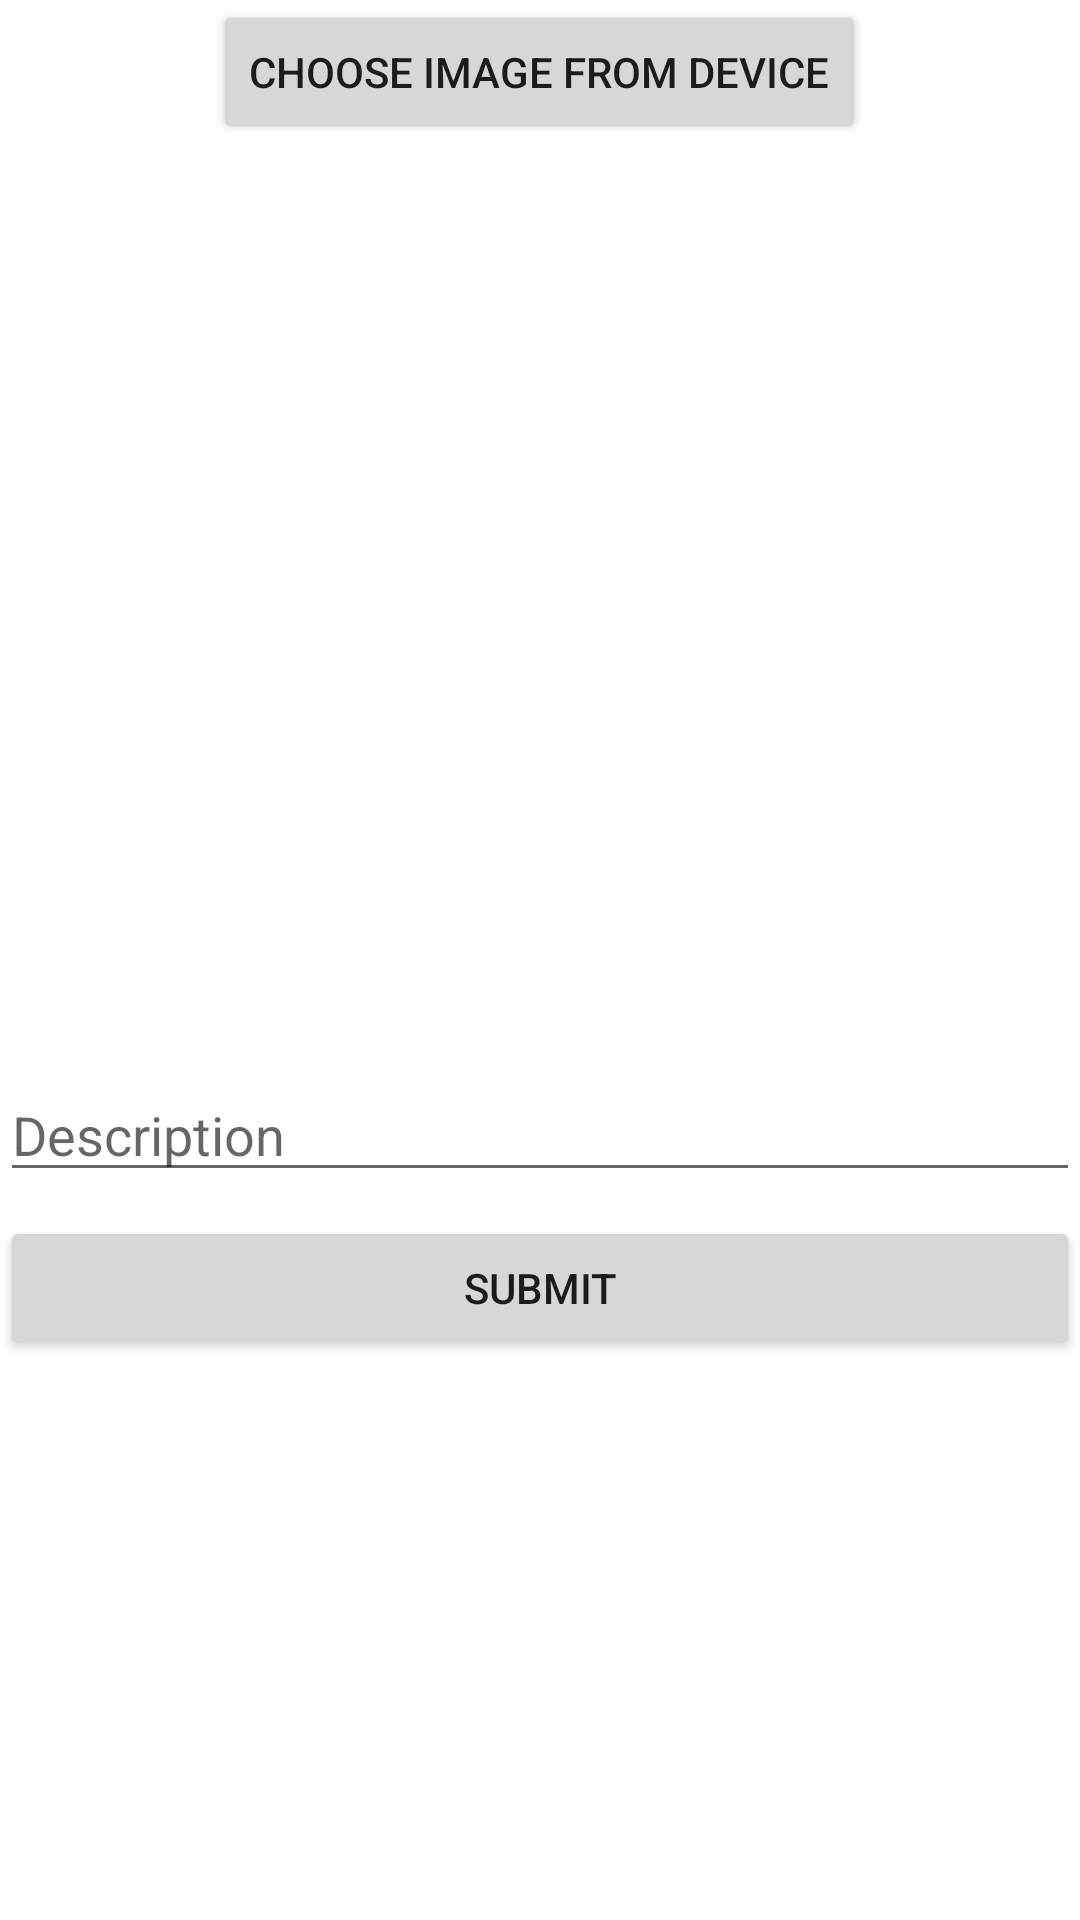

Layout XML and referenced resources for this Android screen:
<!-- AndroidManifest.xml: application theme Theme.InstagramClone -->
<!-- res/layout/activity_create.xml -->
<?xml version="1.0" encoding="utf-8"?>
<LinearLayout xmlns:android="http://schemas.android.com/apk/res/android"
    xmlns:app="http://schemas.android.com/apk/res-auto"
    xmlns:tools="http://schemas.android.com/tools"
    android:layout_width="match_parent"
    android:layout_height="match_parent"
    android:layout_margin="16dp"
    android:orientation="vertical"
    tools:context=".CreateActivity">

    <Button
        android:id="@+id/btnPickImage"
        android:layout_width="wrap_content"
        android:layout_height="wrap_content"
        android:layout_gravity="center_horizontal"
        android:text="Choose Image from device" />

    <ImageView
        android:id="@+id/imageView"
        android:layout_width="match_parent"
        android:layout_height="300dp"
        android:scaleType="centerCrop"
        tools:srcCompat="@tools:sample/avatars" />

    <EditText
        android:id="@+id/etDescription"
        android:layout_width="match_parent"
        android:layout_height="wrap_content"
        android:layout_marginTop="8dp"
        android:ems="10"
        android:hint="Description" />

    <Button
        android:id="@+id/btnSubmit"
        android:layout_width="match_parent"
        android:layout_height="wrap_content"
        android:layout_marginTop="8dp"
        android:text="Submit" />

</LinearLayout>
<!-- resources referenced by this layout -->
<resources>
  <style name="Theme.InstagramClone" parent="Theme.MaterialComponents.DayNight.DarkActionBar">
          
          <item name="colorPrimary">@color/purple_200</item>
          <item name="colorPrimaryVariant">@color/purple_700</item>
          <item name="colorOnPrimary">@color/white</item>
          
          <item name="colorSecondary">@color/teal_200</item>
          <item name="colorSecondaryVariant">@color/teal_700</item>
          <item name="colorOnSecondary">@color/black</item>
          
          <item name="android:statusBarColor" tools:targetApi="l">?attr/colorPrimary</item>
          
      </style>
  <!-- not gathered from this repository: default colours our renderer supplied (Android Studio template values) -->
  <color name="purple_200">#FFBB86FC</color>
  <color name="purple_700">#FF3700B3</color>
  <color name="teal_200">#FF03DAC5</color>
  <color name="teal_700">#FF018786</color>
  <color name="black">#FF000000</color>
  <color name="white">#FFFFFFFF</color>
</resources>
